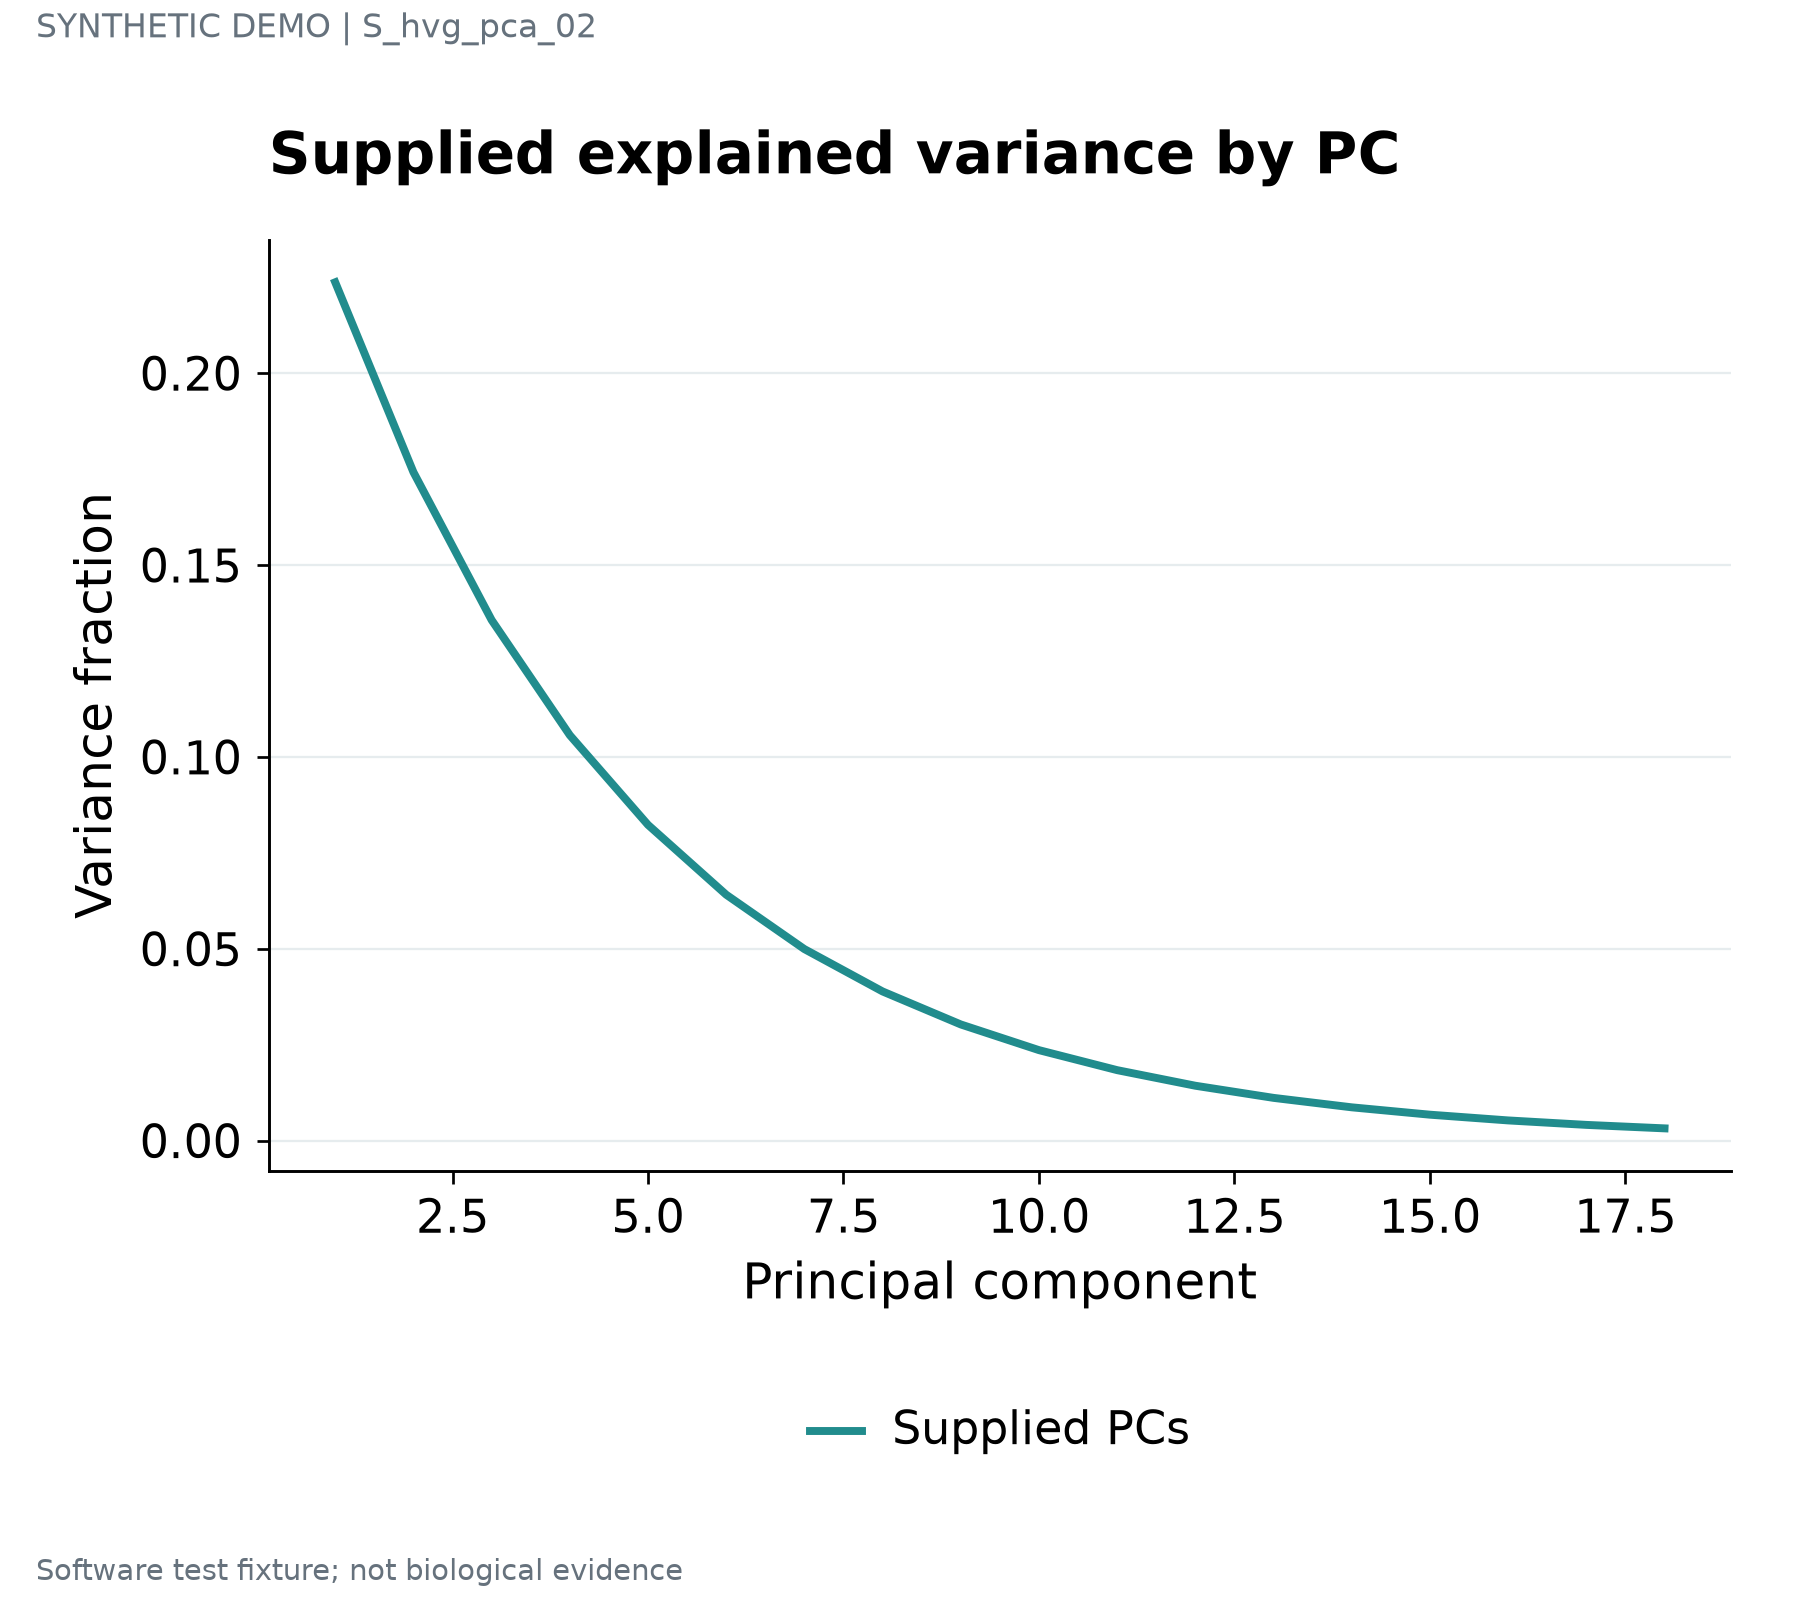

The file beside this chart, header and first rows:
series	label	x	y	panel_id
Supplied PCs	STAT1 · 1	1	0.2237	p1
Supplied PCs	IRF7 · 2	2	0.1742	p1
Supplied PCs	ISG15 · 3	3	0.1357	p1
Supplied PCs	COL1A1 · 4	4	0.1057	p1
Supplied PCs	NDUFA1 · 5	5	0.08229	p1
Supplied PCs	SRSF1 · 6	6	0.06409	p1
Supplied PCs	STAT1 · 7	7	0.04991	p1
Supplied PCs	IRF7 · 8	8	0.03887	p1
Supplied PCs	ISG15 · 9	9	0.03027	p1
Supplied PCs	COL1A1 · 10	10	0.02358	p1
Supplied PCs	NDUFA1 · 11	11	0.01836	p1
Supplied PCs	SRSF1 · 12	12	0.0143	p1
Supplied PCs	STAT1 · 13	13	0.01114	p1
Supplied PCs	IRF7 · 14	14	0.008673	p1
Supplied PCs	ISG15 · 15	15	0.006755	p1
Supplied PCs	COL1A1 · 16	16	0.005261	p1
Supplied PCs	NDUFA1 · 17	17	0.004097	p1
Supplied PCs	SRSF1 · 18	18	0.003191	p1
